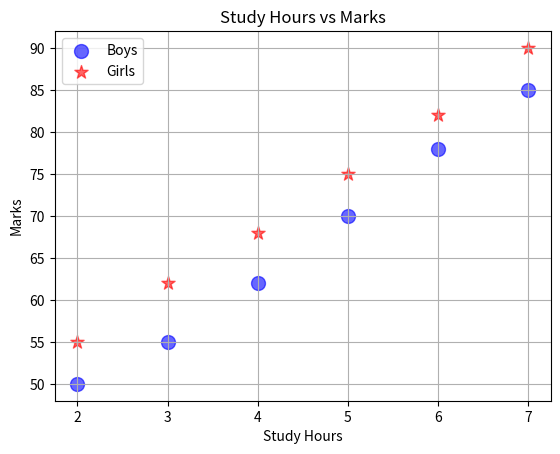

This figure's Python source:
import numpy as np
import matplotlib.pyplot as plt

boys_hours = np.array([2, 3, 4, 5, 6, 7])
boys_marks = np.array([50, 55, 62, 70, 78, 85])

girls_hours = np.array([2, 3, 4, 5, 6, 7])
girls_marks = np.array([55, 62, 68, 75, 82, 90])

plt.scatter(boys_hours, boys_marks,
            marker='o', s=100, color='blue', alpha=0.6,
            label="Boys")

plt.scatter(girls_hours, girls_marks,
            marker='*', s=100, color='red', alpha=0.6,
            label="Girls")

plt.title("Study Hours vs Marks")
plt.xlabel("Study Hours")
plt.ylabel("Marks")
plt.legend()
plt.grid(True)

plt.show()
